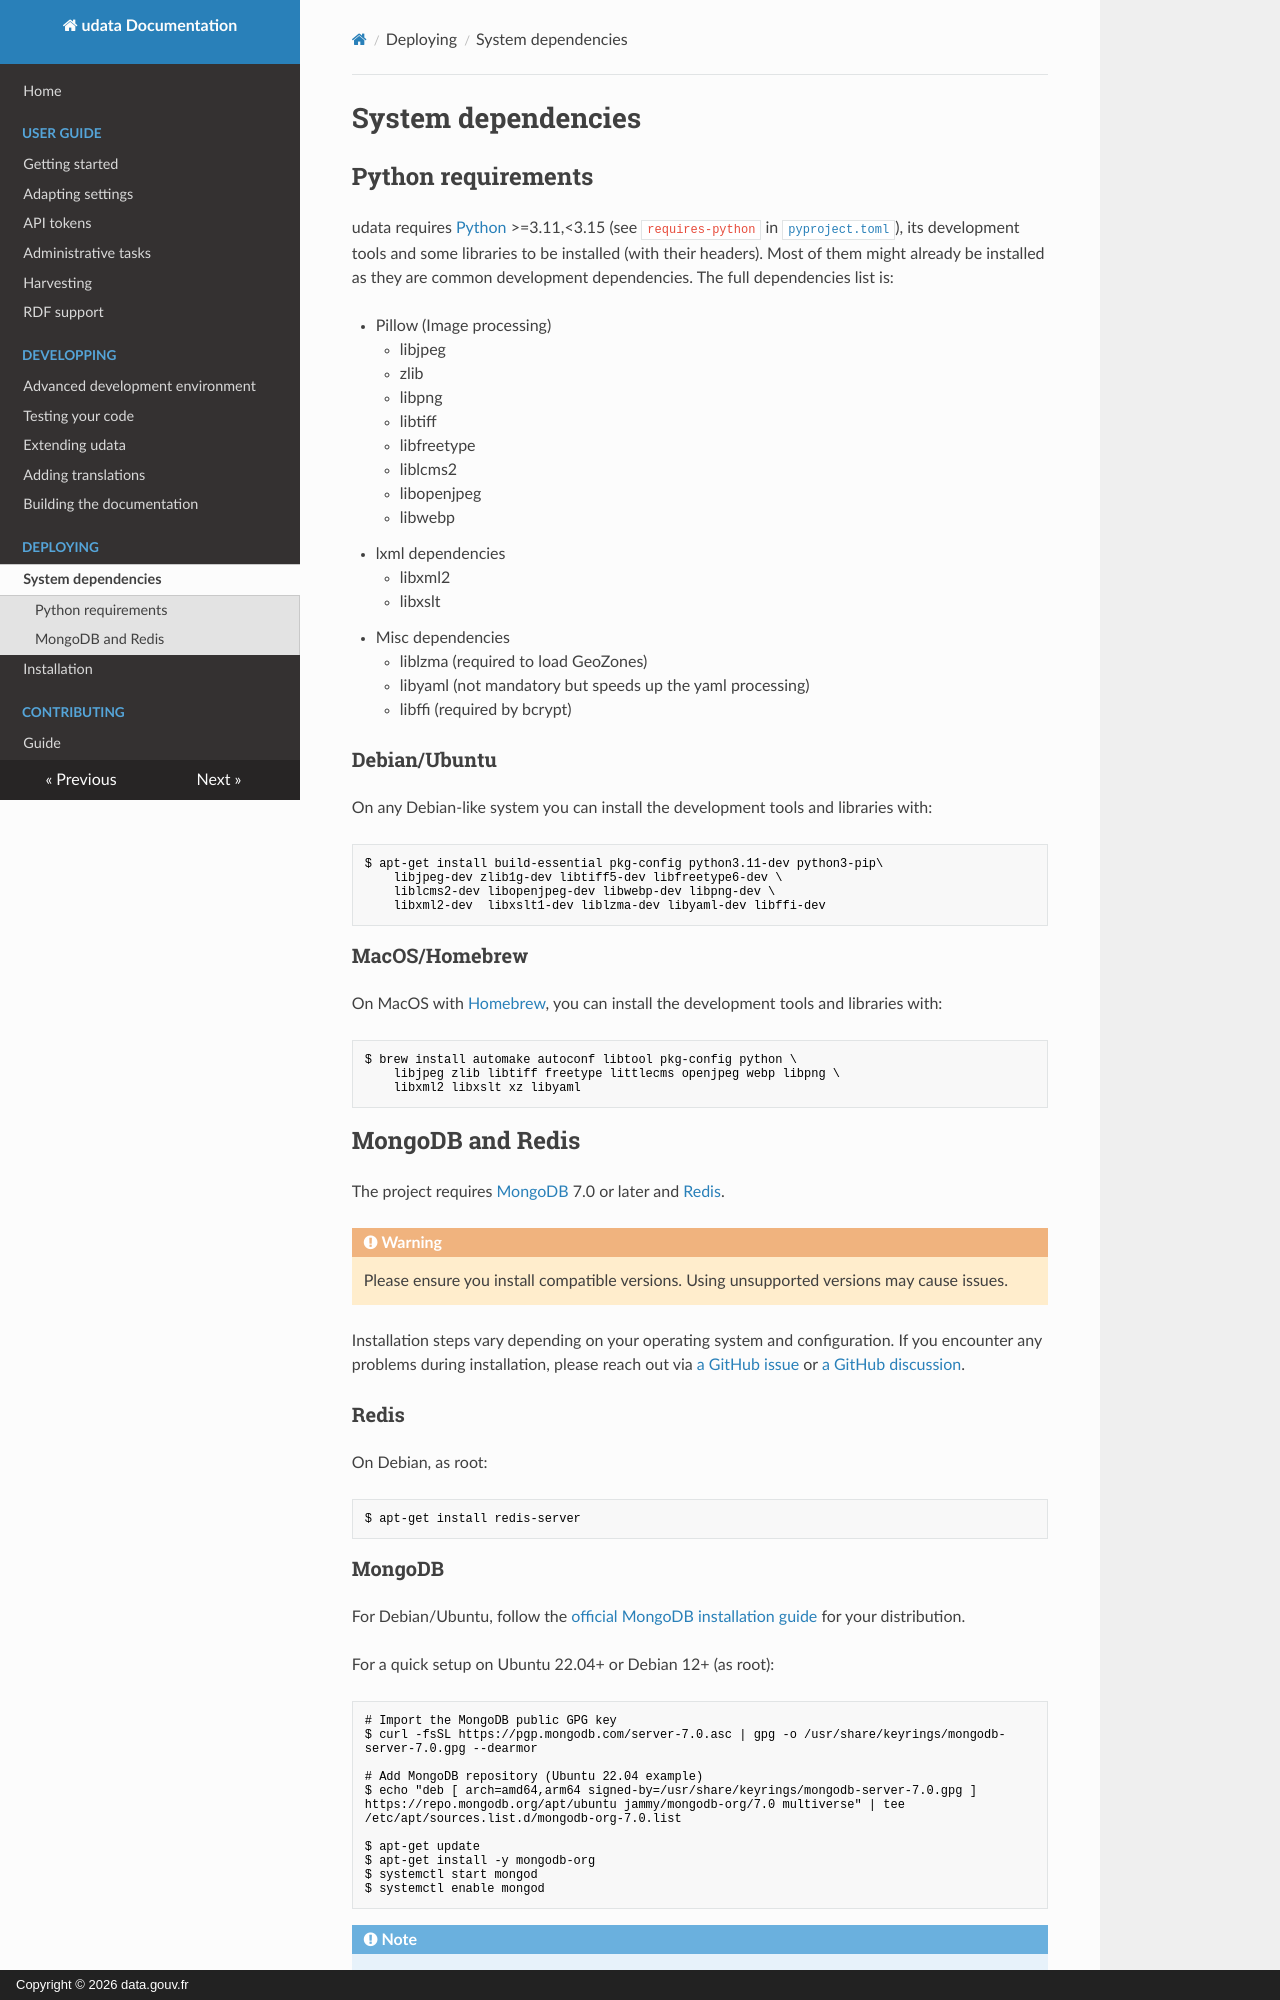

repository: opendatateam/udata · page: system-dependencies/index.html · generator: mkdocs · copyright: Copyright © 2026 data.gouv.fr

# System dependencies

## Python requirements

udata requires [Python][] >=3.11,<3.15 (see `requires-python` in [`pyproject.toml`](https://github.com/opendatateam/udata/blob/main/pyproject.toml)), its development tools and some libraries to be installed (with their headers).
Most of them might already be installed as they are common development dependencies.
The full dependencies list is:

* Pillow (Image processing)
    * libjpeg
    * zlib
    * libpng
    * libtiff
    * libfreetype
    * liblcms2
    * libopenjpeg
    * libwebp
* lxml dependencies
    * libxml2
    * libxslt
* Misc dependencies
    * liblzma (required to load GeoZones)
    * libyaml (not mandatory but speeds up the yaml processing)
    * libffi (required by bcrypt)

### Debian/Ubuntu

On any Debian-like system you can install the development tools and libraries with:

```shell
$ apt-get install build-essential pkg-config python3.11-dev python3-pip\
    libjpeg-dev zlib1g-dev libtiff5-dev libfreetype6-dev \
    liblcms2-dev libopenjpeg-dev libwebp-dev libpng-dev \
    libxml2-dev  libxslt1-dev liblzma-dev libyaml-dev libffi-dev
```

### MacOS/Homebrew

On MacOS with [Homebrew][], you can install the development tools and libraries with:

```shell
$ brew install automake autoconf libtool pkg-config python \
    libjpeg zlib libtiff freetype littlecms openjpeg webp libpng \
    libxml2 libxslt xz libyaml
```

## MongoDB and Redis

The project requires [MongoDB][] 7.0 or later and [Redis][].

!!! warning
    Please ensure you install compatible versions. Using unsupported versions may cause issues.

Installation steps vary depending on your operating system and configuration.
If you encounter any problems during installation, please reach out via [a GitHub issue][github-new-issue] or [a GitHub discussion][github-discussions].

### Redis

On Debian, as root:

```shell
$ apt-get install redis-server
```
